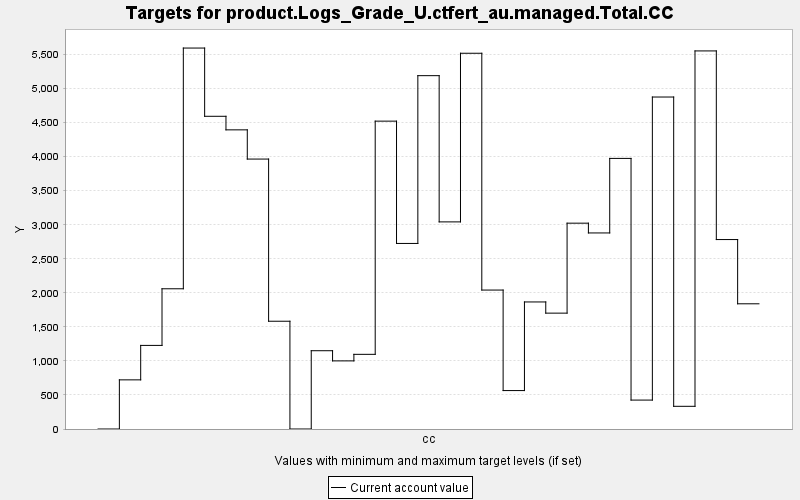

The file beside this chart, header and first rows:
TARGET, PERIOD, YEAR, PERIODWIDTH, MINIMUM, MAXIMUM, MINWEIGHT, MAXWEIGHT, CURRENT, SUMMARY
product.Logs_Grade_U.ctfert_au.managed.T…, 0, 0, 10.0, 0.0, 10000, 1.0, 1.0, 0.0, 0.0
product.Logs_Grade_U.ctfert_au.managed.T…, 1, 10, 10.0, 0.0, 10000, 1.0, 1.0, 721.8, 0.0
product.Logs_Grade_U.ctfert_au.managed.T…, 2, 20, 10.0, 0.0, 10000, 1.0, 1.0, 1228, 0.0
product.Logs_Grade_U.ctfert_au.managed.T…, 3, 30, 10.0, 0.0, 10000, 1.0, 1.0, 2059, 0.0
product.Logs_Grade_U.ctfert_au.managed.T…, 4, 40, 10.0, 0.0, 10000, 1.0, 1.0, 5595, 0.0
product.Logs_Grade_U.ctfert_au.managed.T…, 5, 50, 10.0, 0.0, 10000, 1.0, 1.0, 4593, 0.0
product.Logs_Grade_U.ctfert_au.managed.T…, 6, 60, 10.0, 0.0, 10000, 1.0, 1.0, 4394, 0.0
product.Logs_Grade_U.ctfert_au.managed.T…, 7, 70, 10.0, 0.0, 10000, 1.0, 1.0, 3965, 0.0
product.Logs_Grade_U.ctfert_au.managed.T…, 8, 80, 10.0, 0.0, 10000, 1.0, 1.0, 1583, 0.0
product.Logs_Grade_U.ctfert_au.managed.T…, 9, 90, 10.0, 0.0, 10000, 1.0, 1.0, 0.0, 0.0
product.Logs_Grade_U.ctfert_au.managed.T…, 10, 100, 10.0, 0.0, 10000, 1.0, 1.0, 1150, 0.0
product.Logs_Grade_U.ctfert_au.managed.T…, 11, 110, 10.0, 0.0, 10000, 1.0, 1.0, 1000, 0.0
product.Logs_Grade_U.ctfert_au.managed.T…, 12, 120, 10.0, 0.0, 10000, 1.0, 1.0, 1097, 0.0
product.Logs_Grade_U.ctfert_au.managed.T…, 13, 130, 10.0, 0.0, 10000, 1.0, 1.0, 4522, 0.0
product.Logs_Grade_U.ctfert_au.managed.T…, 14, 140, 10.0, 0.0, 10000, 1.0, 1.0, 2725, 0.0
product.Logs_Grade_U.ctfert_au.managed.T…, 15, 150, 10.0, 0.0, 10000, 1.0, 1.0, 5190, 0.0
product.Logs_Grade_U.ctfert_au.managed.T…, 16, 160, 10.0, 0.0, 10000, 1.0, 1.0, 3042, 0.0
product.Logs_Grade_U.ctfert_au.managed.T…, 17, 170, 10.0, 0.0, 10000, 1.0, 1.0, 5519, 0.0
product.Logs_Grade_U.ctfert_au.managed.T…, 18, 180, 10.0, 0.0, 10000, 1.0, 1.0, 2041, 0.0
product.Logs_Grade_U.ctfert_au.managed.T…, 19, 190, 10.0, 0.0, 10000, 1.0, 1.0, 564.4, 0.0
product.Logs_Grade_U.ctfert_au.managed.T…, 20, 200, 10.0, 0.0, 10000, 1.0, 1.0, 1866, 0.0
product.Logs_Grade_U.ctfert_au.managed.T…, 21, 210, 10.0, 0.0, 10000, 1.0, 1.0, 1702, 0.0
product.Logs_Grade_U.ctfert_au.managed.T…, 22, 220, 10.0, 0.0, 10000, 1.0, 1.0, 3023, 0.0
product.Logs_Grade_U.ctfert_au.managed.T…, 23, 230, 10.0, 0.0, 10000, 1.0, 1.0, 2880, 0.0
product.Logs_Grade_U.ctfert_au.managed.T…, 24, 240, 10.0, 0.0, 10000, 1.0, 1.0, 3974, 0.0
product.Logs_Grade_U.ctfert_au.managed.T…, 25, 250, 10.0, 0.0, 10000, 1.0, 1.0, 424.7, 0.0
product.Logs_Grade_U.ctfert_au.managed.T…, 26, 260, 10.0, 0.0, 10000, 1.0, 1.0, 4876, 0.0
product.Logs_Grade_U.ctfert_au.managed.T…, 27, 270, 10.0, 0.0, 10000, 1.0, 1.0, 333.3, 0.0
product.Logs_Grade_U.ctfert_au.managed.T…, 28, 280, 10.0, 0.0, 10000, 1.0, 1.0, 5553, 0.0
product.Logs_Grade_U.ctfert_au.managed.T…, 29, 290, 10.0, 0.0, 10000, 1.0, 1.0, 2782, 0.0
product.Logs_Grade_U.ctfert_au.managed.T…, 30, 300, 10.0, 0.0, 10000, 1.0, 1.0, 1839, 0.0
